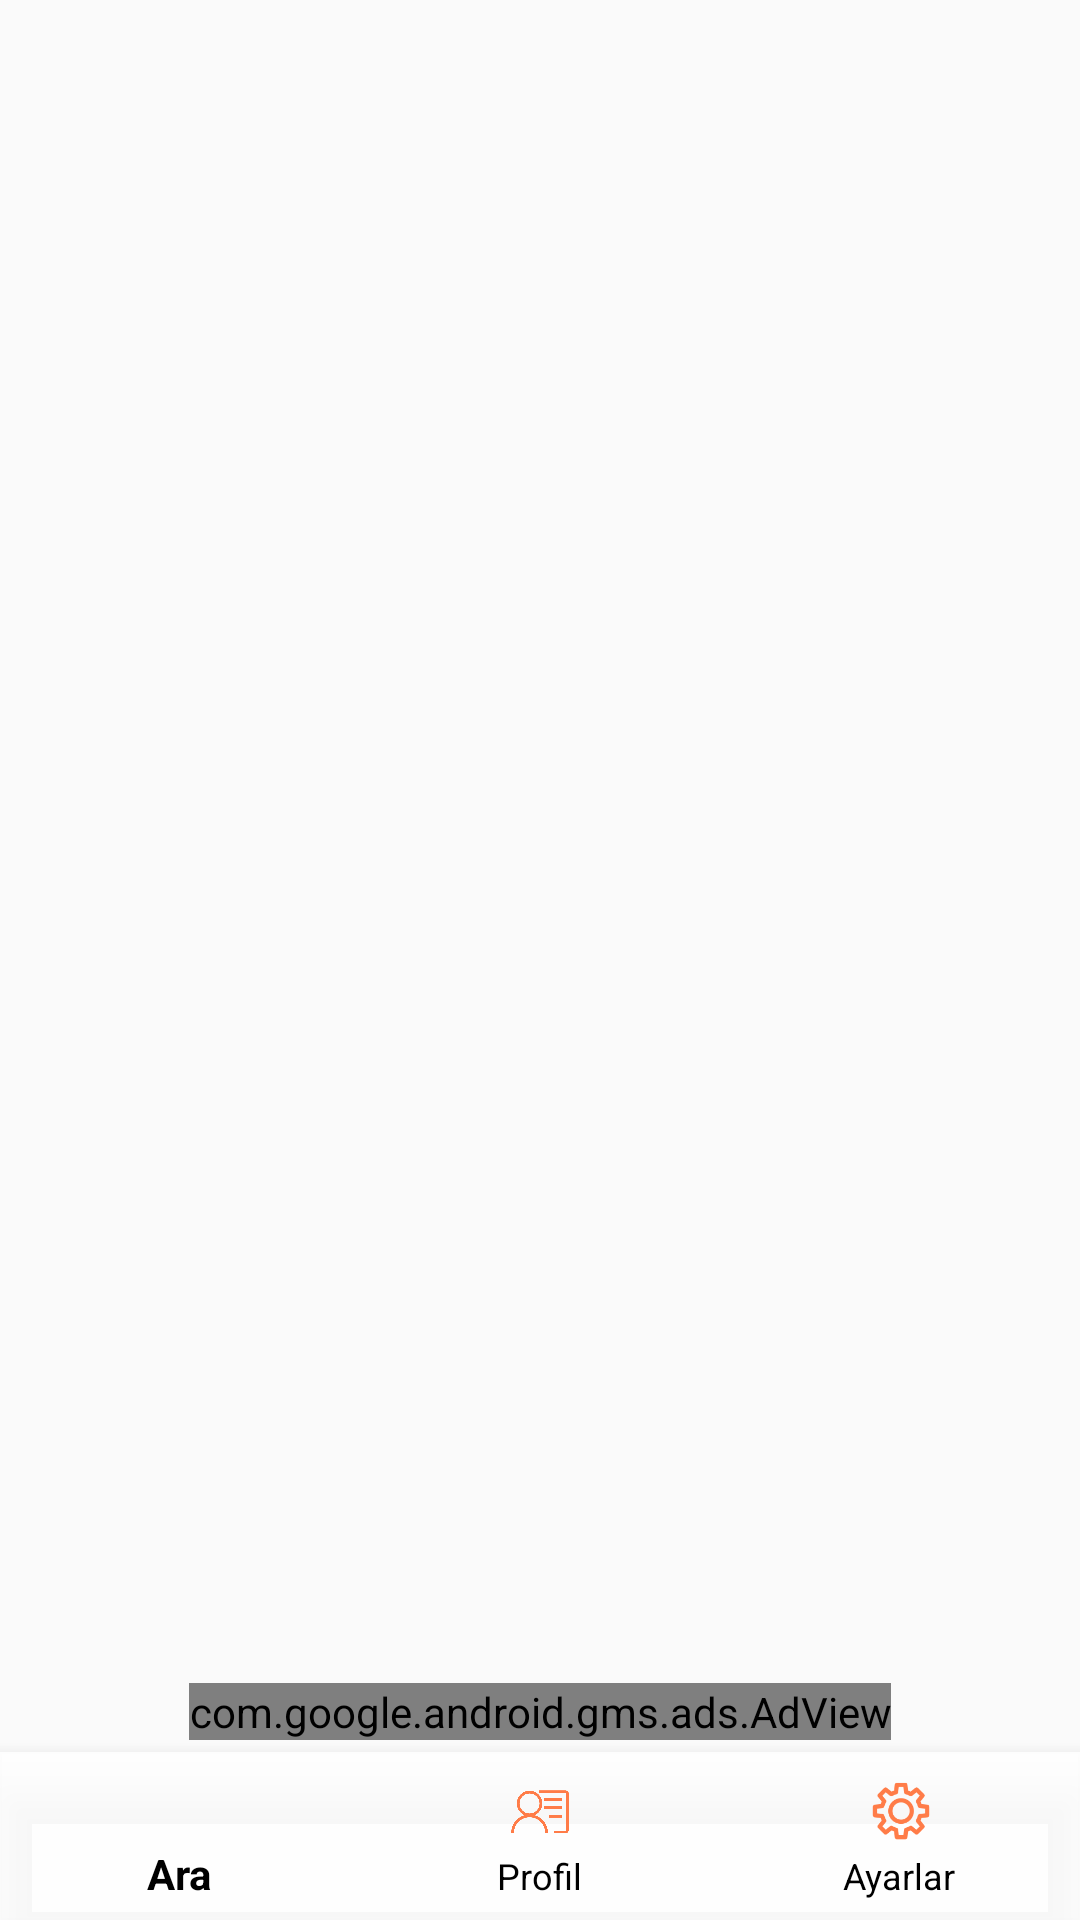

Android layout source for this screen:
<!-- AndroidManifest.xml: application theme Theme.AppCompat.Light.NoActionBar -->
<!-- res/layout/activity_main2.xml -->
<?xml version="1.0" encoding="utf-8"?>
<RelativeLayout xmlns:android="http://schemas.android.com/apk/res/android"
    xmlns:app="http://schemas.android.com/apk/res-auto"
    xmlns:tools="http://schemas.android.com/tools"
    android:id="@+id/container"
    android:layout_width="match_parent"
    android:layout_height="match_parent">

        <FrameLayout
            android:id="@+id/fragmentlayout"
            android:layout_width="match_parent"
            android:layout_marginBottom="115dp"
            android:layout_height="match_parent"
            >

        </FrameLayout>

    <com.google.android.gms.ads.AdView
        xmlns:ads="http://schemas.android.com/apk/res-auto"
        android:id="@+id/adView"
        android:layout_width="wrap_content"
        android:layout_marginBottom="60dp"
        android:layout_marginLeft="25dp"

        android:layout_height="wrap_content"
        android:layout_centerHorizontal="true"
        android:layout_alignParentBottom="true"
        ads:adSize="BANNER"
        ads:adUnitId="ca-app-pub-5394749855620324/1960100075">
    </com.google.android.gms.ads.AdView>


    <com.google.android.material.bottomnavigation.BottomNavigationView
        android:id="@+id/navigation"
        android:layout_width="match_parent"
        android:layout_height="wrap_content"
        android:background="#DAFFFFFF"
        android:textColor="@color/colorAccent"
        app:itemTextColor="#000000"
        app:itemIconTint="@color/colorAccent"
        android:layout_alignParentBottom="true"
        android:layout_marginEnd="0dp"
        android:layout_marginStart="0dp"
        app:menu="@menu/navigation" />

</RelativeLayout>
<!-- resources referenced by this layout -->
<resources>
  <color name="colorAccent">#ff7c48</color>
</resources>
